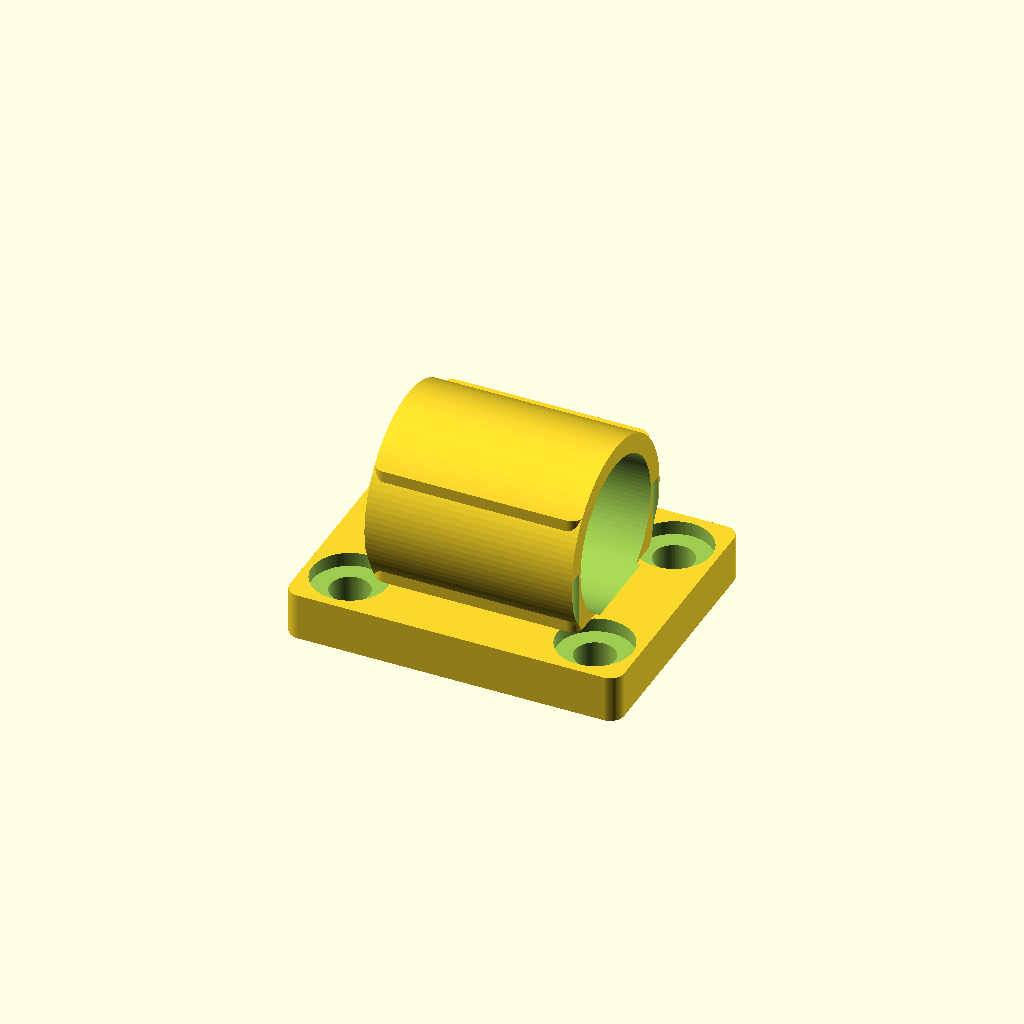
Cell 1: the model at its default parameters.
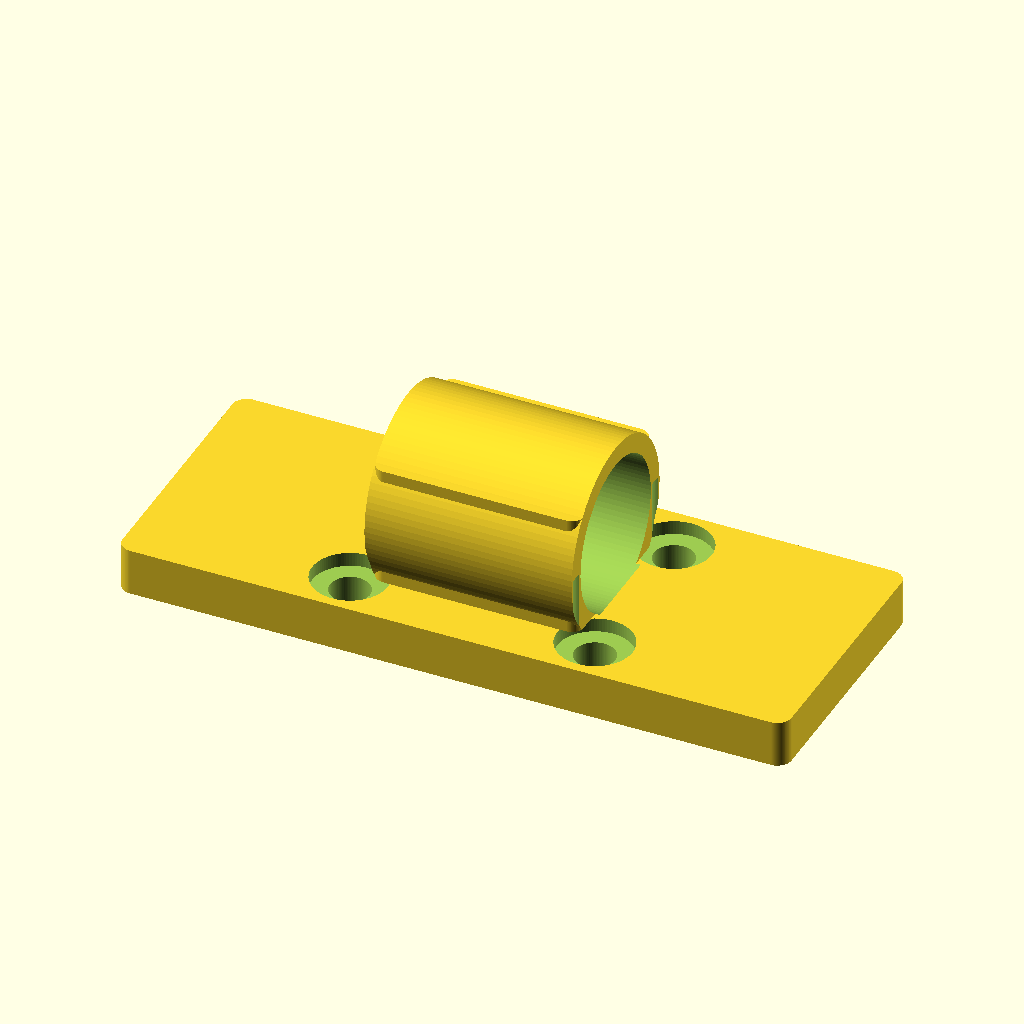
Cell 2: the same model with base_x = 142.
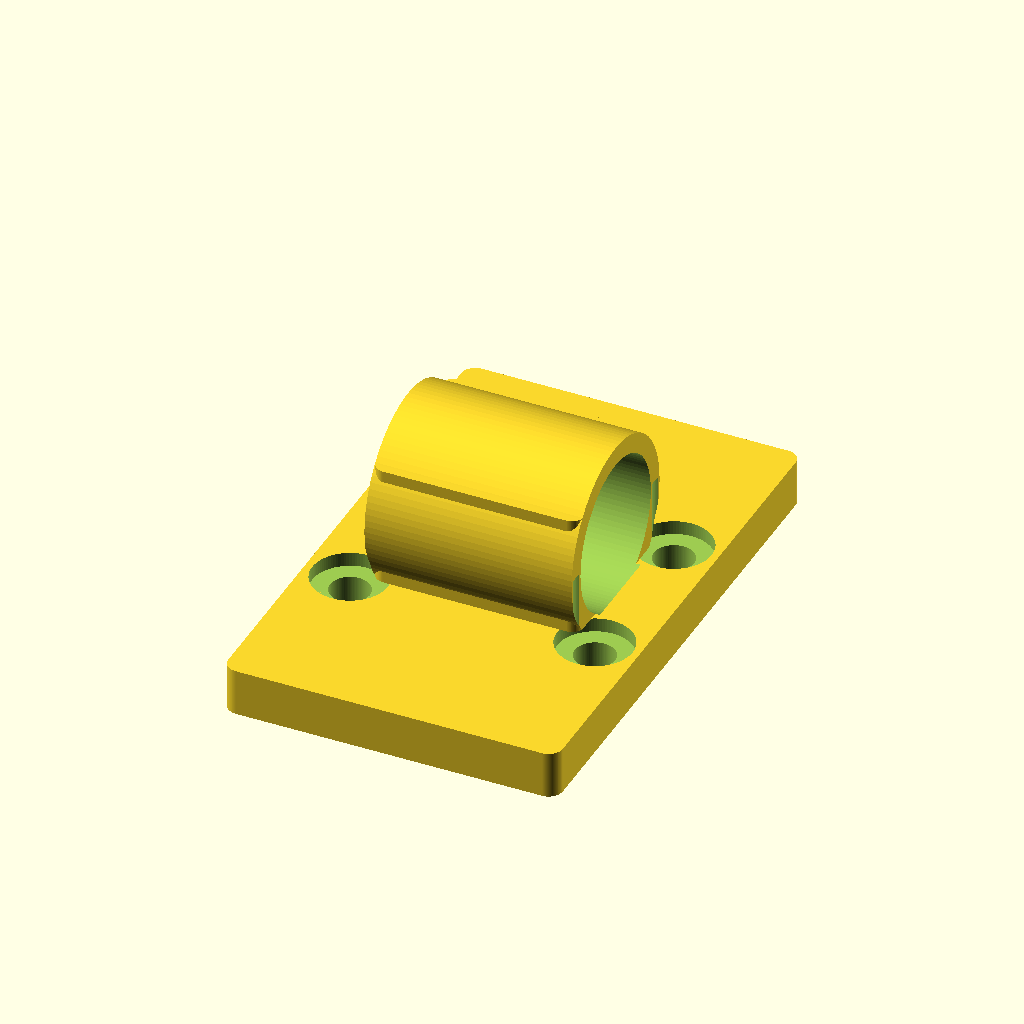
Cell 3: the same model with base_y = 112.
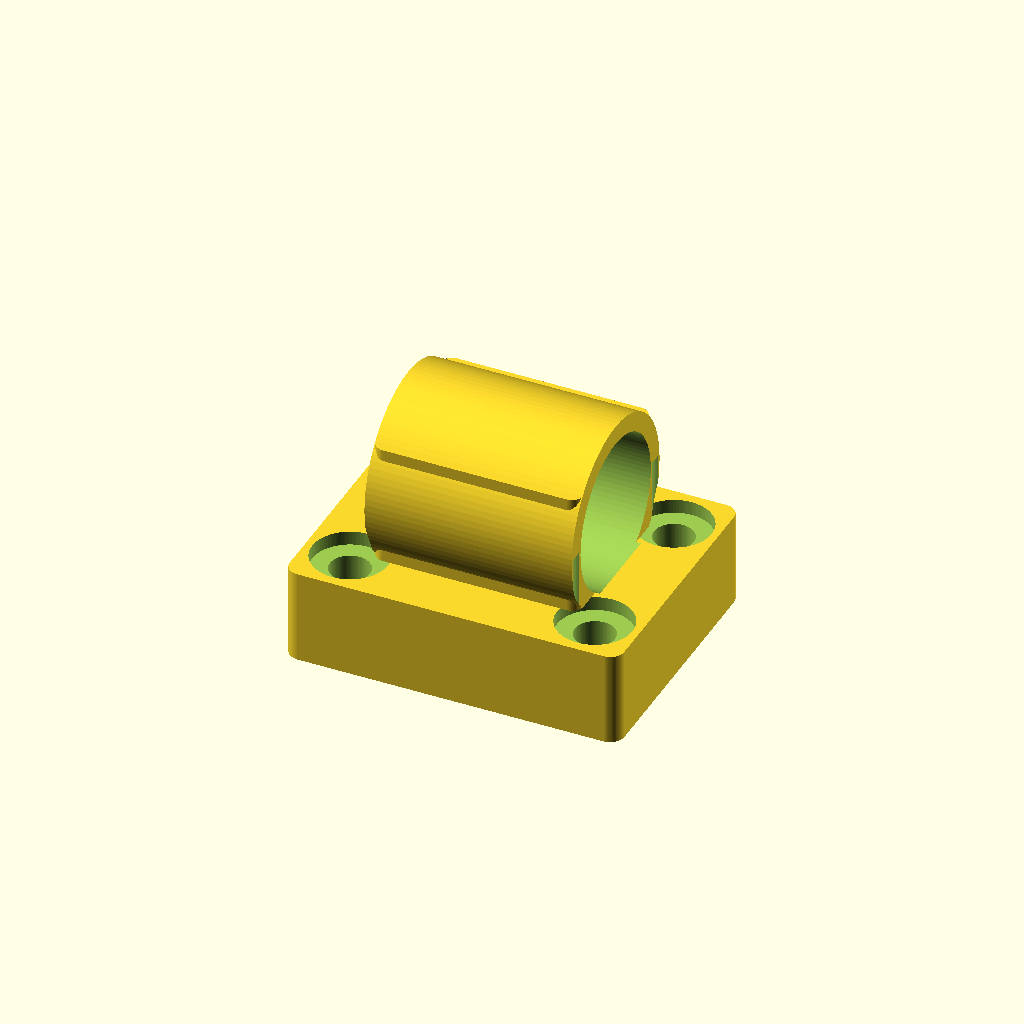
Cell 4: base_th = 20 (everything else at default).
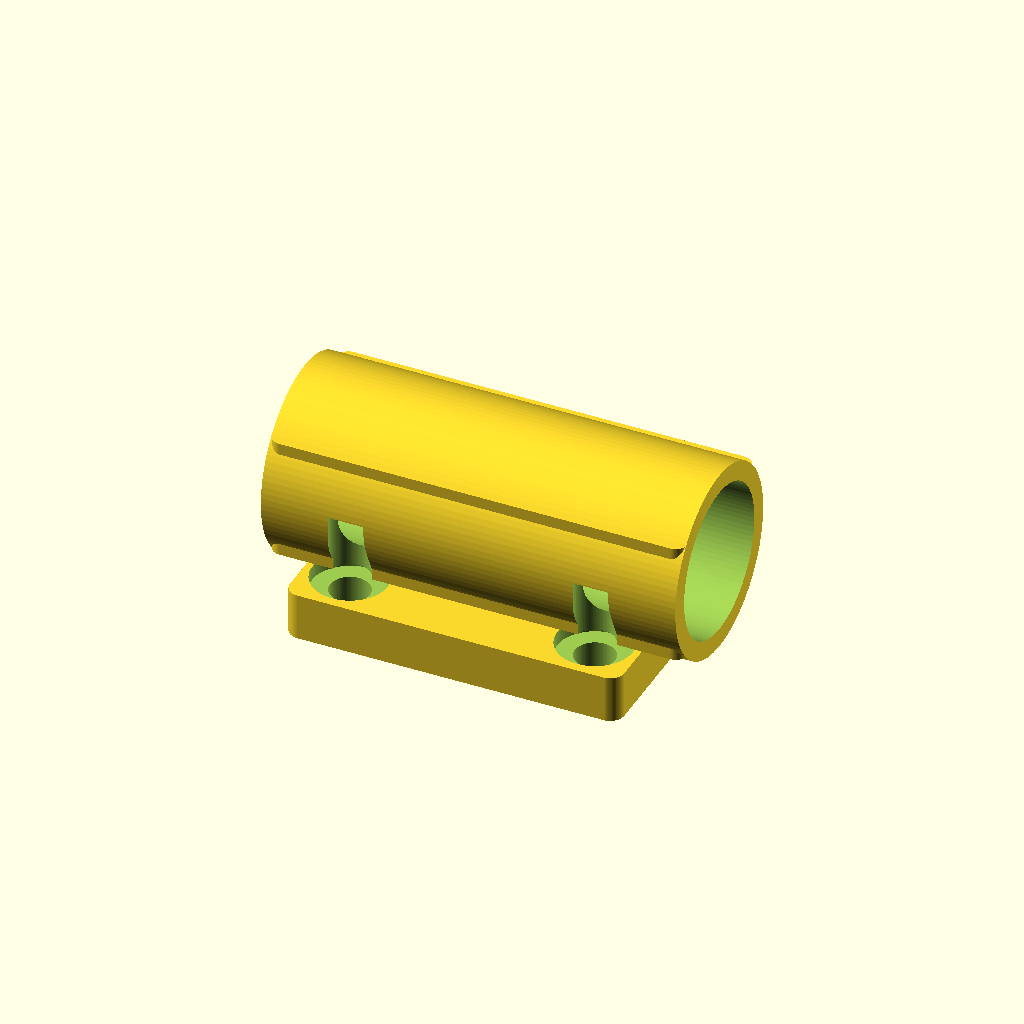
Cell 5: ped_w = 88 (everything else at default).
All cells are drawn from one camera (rotation 55°, 0°, 25°, orthographic, colour scheme Cornfield), so only the parameter changes between them.
The OpenSCAD source (results/gpt52/scad/pillow_block__KP001.scad):
$fn=96;

shaft_d = 12.0;
base_x = 71.0;
base_y = 56.0;

base_th = 10.0;

ped_w = 44.0;
ped_d = 34.0;
ped_h = 26.0;

boss_d = 40.0;
boss_len = ped_w;

bearing_od = 32.0;
bearing_len = 14.0;

bolt_d = 8.5;
bolt_head_d = 16.0;
bolt_head_h = 3.0;

bolt_x = 52.0;
bolt_y = 36.0;

edge_r = 3.0;

module rounded_box(size=[10,10,10], r=2, center=true){
    x=size[0]; y=size[1]; z=size[2];
    r2 = min(r, min(x,y)/2);
    translate(center ? [-x/2,-y/2,-z/2] : [0,0,0])
    linear_extrude(height=z)
        offset(r=r2)
            offset(delta=-r2)
                square([x,y], center=false);
}

module bolt_hole_through(){
    union(){
        cylinder(d=bolt_d, h=base_th + ped_h + 2, center=true);
        translate([0,0, base_th/2 - bolt_head_h/2 + 0.01])
            cylinder(d=bolt_head_d, h=bolt_head_h, center=true);
    }
}

module pillow_block(){
    difference(){
        union(){
            rounded_box([base_x, base_y, base_th], r=edge_r, center=true);

            translate([0,0,(base_th+ped_h)/2])
                rounded_box([ped_w, ped_d, ped_h], r=2.5, center=true);

            translate([0,0,(base_th+ped_h)/2])
                rotate([0,90,0])
                    cylinder(d=boss_d, h=boss_len, center=true);
        }

        translate([0,0,(base_th+ped_h)/2])
            rotate([0,90,0])
                cylinder(d=bearing_od, h=boss_len + 2, center=true);

        translate([0,0,(base_th+ped_h)/2])
            rotate([0,90,0])
                cylinder(d=shaft_d, h=boss_len + 4, center=true);

        for (sx=[-1,1], sy=[-1,1]){
            translate([sx*bolt_x/2, sy*bolt_y/2, 0])
                bolt_hole_through();
        }
    }
}

pillow_block();
Parameter table extracted from the source (name, type, default, range or options):
shaft_d: number, default 12
base_x: number, default 71
base_y: number, default 56
base_th: number, default 10
ped_w: number, default 44
ped_d: number, default 34
ped_h: number, default 26
boss_d: number, default 40
bearing_od: number, default 32
bearing_len: number, default 14
bolt_d: number, default 8.5
bolt_head_d: number, default 16
bolt_head_h: number, default 3
bolt_x: number, default 52
bolt_y: number, default 36
edge_r: number, default 3
